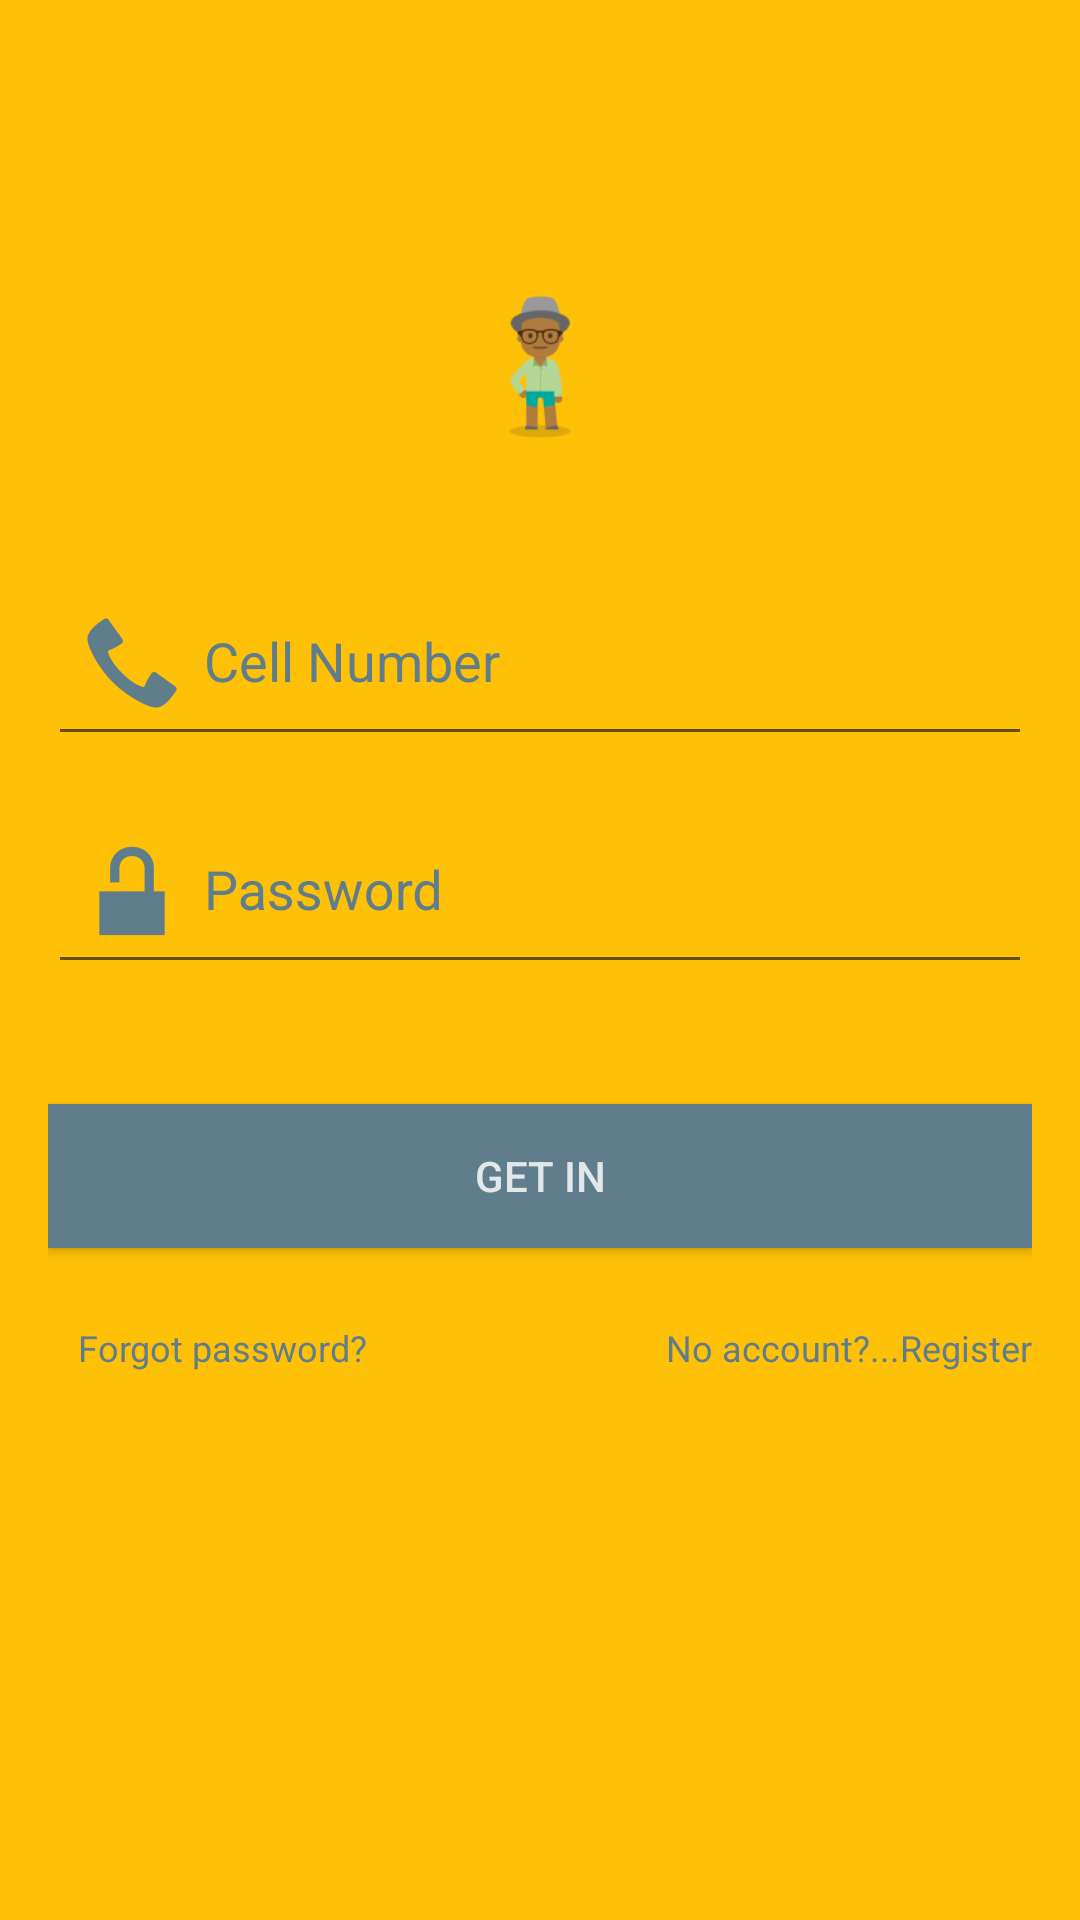

Reconstruct the res/layout file that produces this screen, plus the resources it refers to.
<!-- AndroidManifest.xml: application theme AppTheme -->
<!-- res/layout/content_login.xml -->
<?xml version="1.0" encoding="utf-8"?>
<LinearLayout
    xmlns:android="http://schemas.android.com/apk/res/android"
    xmlns:app="http://schemas.android.com/apk/res-auto"
    xmlns:tools="http://schemas.android.com/tools"
    android:layout_width="match_parent"
    android:layout_height="match_parent"
    android:paddingBottom="@dimen/activity_vertical_margin"
    android:paddingLeft="@dimen/activity_horizontal_margin"
    android:paddingRight="@dimen/activity_horizontal_margin"
    android:paddingTop="@dimen/activity_vertical_margin"
    android:orientation="vertical"
    android:background="@color/colorPrimary"
    app:layout_behavior="@string/appbar_scrolling_view_behavior"
    tools:context="ansteph.com.beecabfordrivers.view.registration.Login"
    tools:showIn="@layout/activity_login">

    <ImageView
        android:layout_width="60dp"
        android:layout_height="60dp"
        android:layout_gravity="center_horizontal"
        android:layout_marginBottom="25dp"
        android:layout_marginTop="75dp"
        android:src="@mipmap/ic_vusi" />

    <TextView
        android:layout_width="wrap_content"
        android:layout_height="wrap_content"
        android:text="wrong cell number/password"
        android:visibility="gone"
        android:textSize="12sp"
        android:layout_marginRight="40dp"
        android:textColor="@color/alert"
        android:id="@+id/txtAlertMsg"
        android:layout_gravity="left|bottom" />

    <android.support.design.widget.TextInputLayout
        android:id="@+id/input_layout_password"
        android:layout_width="match_parent"
        android:textColorHint="@color/colorAccent"
        android:layout_height="wrap_content">

        <EditText
            android:id="@+id/input_cell"
            android:layout_width="match_parent"
            android:layout_height="wrap_content"
            android:textColor="@color/colorAccent"
            android:textColorHint="@color/colorAccent"
            android:inputType="phone"
            android:hint="@string/hint_mobile"
            android:drawableLeft="@mipmap/ic_phone"
            />
    </android.support.design.widget.TextInputLayout>


    <android.support.design.widget.TextInputLayout
        android:id="@+id/input_layout_Confirm_password"
        android:layout_width="match_parent"
        android:textColorHint="@color/colorAccent"
        android:layout_height="wrap_content">

        <EditText
            android:id="@+id/input_password"
            android:layout_width="match_parent"
            android:layout_height="wrap_content"
            android:textColor="@color/colorAccent"
            android:textColorHint="@color/colorAccent"
            android:inputType="textPassword"
            android:hint="@string/hint_password"
            android:drawableLeft="@mipmap/ic_lockpin"/>
    </android.support.design.widget.TextInputLayout>

    <Button android:id="@+id/btn_signup"
            android:layout_width="fill_parent"
            android:layout_height="wrap_content"
            android:text="@string/btn_log_in"
            android:elevation="8dp"
            android:background="@color/colorAccent"
            android:onClick="logClient"
            android:layout_marginTop="40dp"
            android:textColor="@color/white"/>
    <RelativeLayout
    android:layout_width="match_parent"
    android:layout_height="wrap_content"
    android:layout_marginTop="25dp"
    android:layout_marginLeft="10dp"
    >
        <TextView
            android:layout_width="wrap_content"
            android:layout_height="wrap_content"
            android:textAppearance="?android:attr/textAppearanceLarge"
            android:text="Forgot password?"
            android:clickable="true"
            android:textSize="12sp"
            android:onClick="retrievePwd"
            android:layout_marginRight="40dp"
            android:textColor="@color/colorAccent"
            android:id="@+id/txtForgotPwd"
            android:layout_alignParentLeft="true"
            android:layout_gravity="left|bottom" />

        <TextView
            android:layout_width="wrap_content"
            android:layout_height="wrap_content"
            android:textAppearance="?android:attr/textAppearanceLarge"
            android:text="No account?...Register"
            android:onClick="registerClient"
            android:textSize="12sp"
            android:clickable="true"
            android:textColor="@color/colorAccent"
            android:id="@+id/txtRegistration"
            android:layout_alignParentRight="true"
            android:layout_gravity="right|bottom" />
</RelativeLayout>





</LinearLayout>
<!-- res/layout/activity_login.xml (included above) -->
<?xml version="1.0" encoding="utf-8"?>
<android.support.design.widget.CoordinatorLayout
    xmlns:android="http://schemas.android.com/apk/res/android"
    xmlns:app="http://schemas.android.com/apk/res-auto"
    xmlns:tools="http://schemas.android.com/tools"
    android:layout_width="match_parent"
    android:layout_height="match_parent"
    android:fitsSystemWindows="true"
    tools:context="ansteph.com.beecabfordrivers.view.registration.Login">

    <android.support.design.widget.AppBarLayout
        android:layout_width="match_parent"
        android:layout_height="wrap_content"
        android:theme="@style/AppTheme.AppBarOverlay">

        <android.support.v7.widget.Toolbar
            android:id="@+id/toolbar"
            android:layout_width="match_parent"
            android:layout_height="?attr/actionBarSize"
            android:background="?attr/colorPrimary"
            app:popupTheme="@style/AppTheme.PopupOverlay"/>

    </android.support.design.widget.AppBarLayout>

    <include layout="@layout/content_login"/>


</android.support.design.widget.CoordinatorLayout>
<!-- resources referenced by this layout -->
<resources>
  <color name="alert">#D0FF0000</color>
  <color name="colorAccent">#607D8B</color>
  <color name="colorPrimary">#FFC107</color>
  <color name="white">#D0FFFFFF</color>
  <dimen name="activity_horizontal_margin">16dp</dimen>
  <dimen name="activity_vertical_margin">16dp</dimen>
  <!-- mipmap ic_lockpin: png bitmap (mipmap-hdpi, 514 bytes) -->
  <!-- mipmap ic_phone: png bitmap (mipmap-hdpi, 895 bytes) -->
  <!-- mipmap ic_vusi: png bitmap (mipmap-hdpi, 2094 bytes) -->
  <string name="btn_log_in">Get in</string>
  <string name="hint_mobile">Cell Number</string>
  <string name="hint_password">Password</string>
  <style name="AppTheme.AppBarOverlay" parent="ThemeOverlay.AppCompat.Dark.ActionBar" />
  <style name="AppTheme.PopupOverlay" parent="ThemeOverlay.AppCompat.Light" />
  <style name="AppTheme" parent="Theme.AppCompat.Light.DarkActionBar">
          
          <item name="colorPrimary">@color/colorPrimary</item>
          <item name="colorPrimaryDark">@color/colorPrimaryDark</item>
          <item name="colorAccent">@color/colorAccent</item>
      </style>
  <color name="colorPrimaryDark">#FFA000</color>
</resources>
